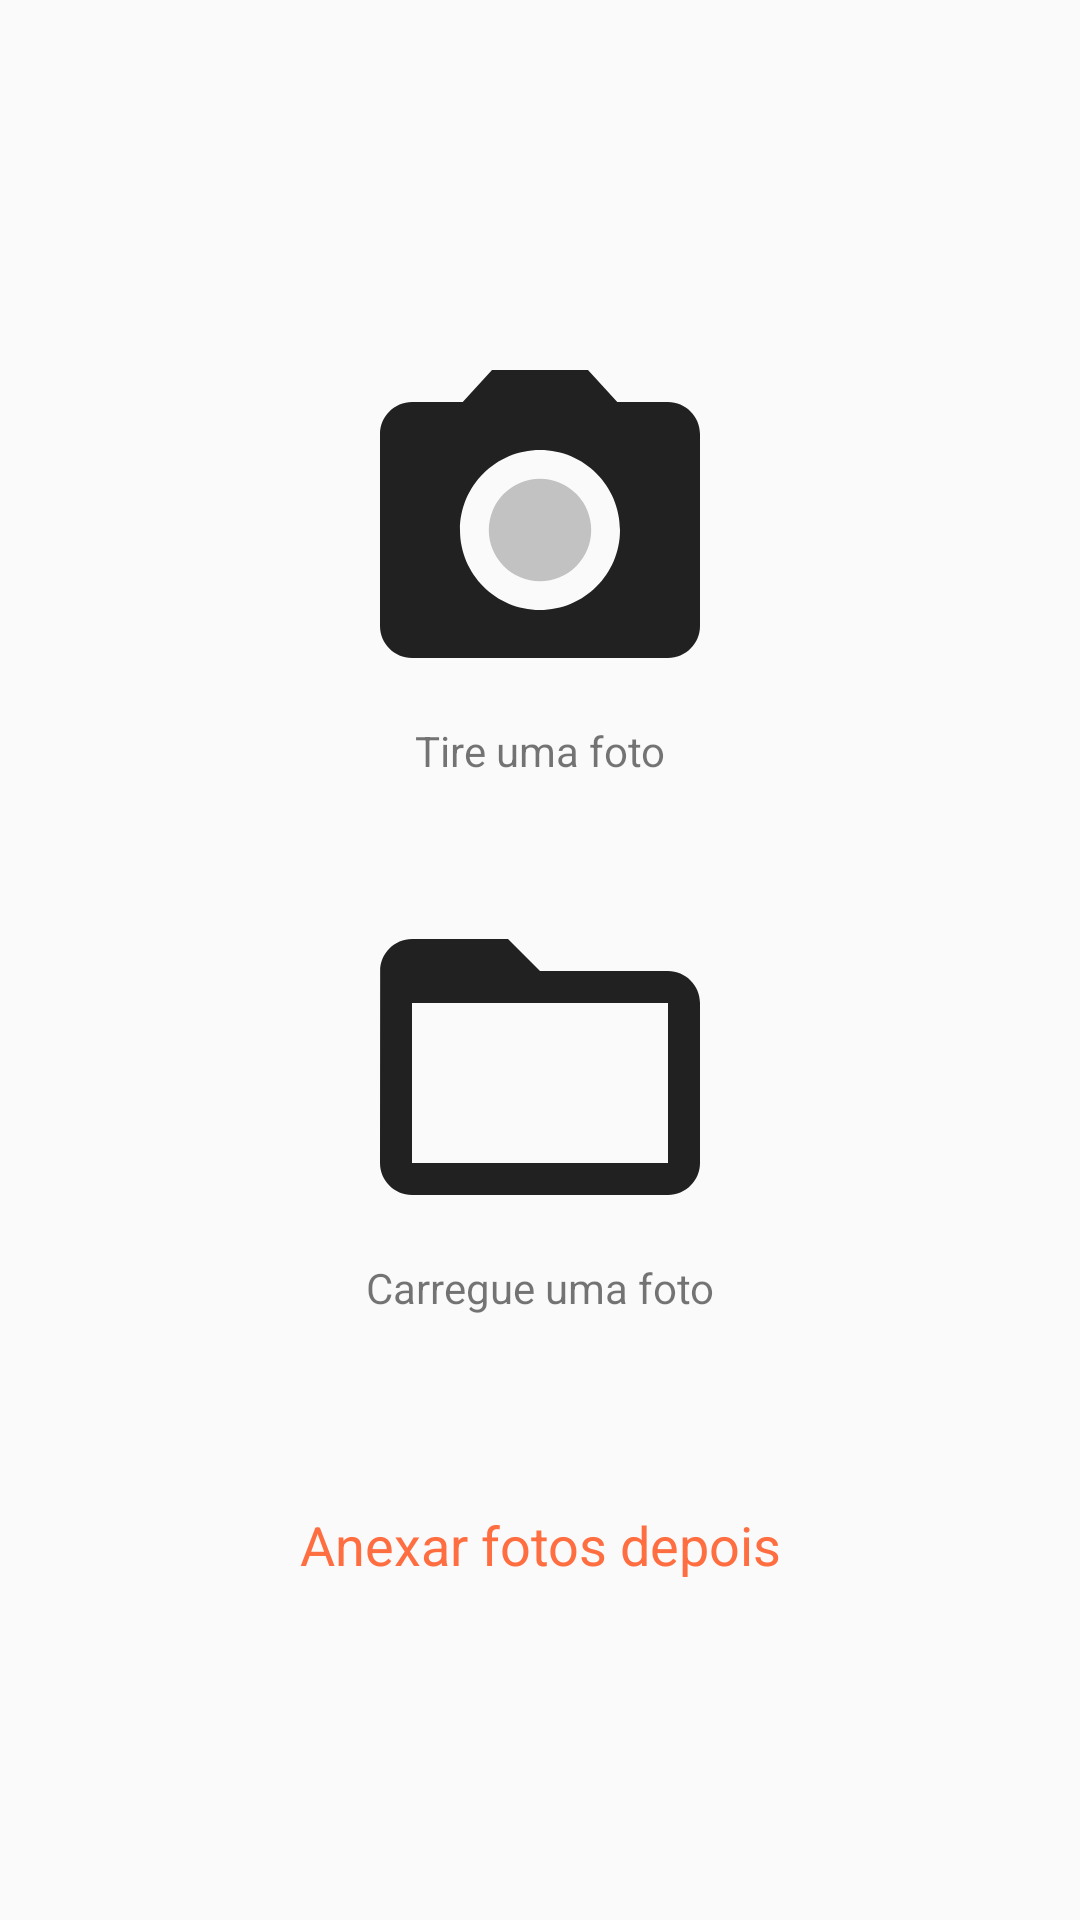

Android layout source for this screen:
<!-- AndroidManifest.xml: application theme AppTheme -->
<!-- res/layout/content_buscar_imagens.xml -->
<?xml version="1.0" encoding="utf-8"?>
<LinearLayout xmlns:android="http://schemas.android.com/apk/res/android"
    android:orientation="vertical" android:layout_width="match_parent"
    android:layout_height="match_parent"
    android:gravity="center">

    <ImageButton
        android:layout_width="wrap_content"
        android:layout_height="wrap_content"
        android:background="@drawable/ic_camera_alt_black_24dp"
        android:layout_gravity="center"
        android:elevation="4dp"
        android:onClick="callCamera"
        />
    <TextView
        android:layout_width="match_parent"
        android:layout_height="wrap_content"
        android:text="@string/tire_uma_foto"
        android:gravity="center"
        android:layout_marginBottom="32dp"/>

    <ImageButton
        android:layout_width="wrap_content"
        android:layout_height="wrap_content"
        android:background="@drawable/ic_folder_open_black_24dp"
        android:layout_gravity="center"
        android:onClick="callOpenFolder"

        />
    <TextView
        android:layout_width="match_parent"
        android:layout_height="wrap_content"
        android:text="@string/carregue_uma_foto"
        android:gravity="center"
        android:layout_marginBottom="64dp"/>

    <TextView
        android:layout_width="match_parent"
        android:layout_height="wrap_content"
        android:text="@string/anexar_fotos_depois"
        android:textColor="@color/colorSecondary"
        android:gravity="center"
        android:textSize="18sp"
        android:onClick="callInformacoesSobreVendaActivity"/>


</LinearLayout>
<!-- resources referenced by this layout -->
<resources>
  <color name="colorSecondary">#ff6e40</color>
  <!-- drawable ic_camera_alt_black_24dp (drawable) -->
  <vector android:height="128dp" android:viewportHeight="24.0"
      android:viewportWidth="24.0" android:width="128dp" xmlns:android="http://schemas.android.com/apk/res/android">
      <path android:fillColor="#c2c2c2" android:pathData="M12,12m-3.2,0a3.2,3.2 0,1 1,6.4 0a3.2,3.2 0,1 1,-6.4 0"/>
      <path android:fillColor="#212121" android:pathData="M9,2L7.17,4L4,4c-1.1,0 -2,0.9 -2,2v12c0,1.1 0.9,2 2,2h16c1.1,0 2,-0.9 2,-2L22,6c0,-1.1 -0.9,-2 -2,-2h-3.17L15,2L9,2zM12,17c-2.76,0 -5,-2.24 -5,-5s2.24,-5 5,-5 5,2.24 5,5 -2.24,5 -5,5z"/>
  </vector>
  <!-- drawable ic_folder_open_black_24dp (drawable) -->
  <vector android:height="128dp" android:viewportHeight="24.0"
      android:viewportWidth="24.0" android:width="128dp" xmlns:android="http://schemas.android.com/apk/res/android">
      <path android:fillColor="#212121" android:pathData="M20,6h-8l-2,-2L4,4c-1.1,0 -1.99,0.9 -1.99,2L2,18c0,1.1 0.9,2 2,2h16c1.1,0 2,-0.9 2,-2L22,8c0,-1.1 -0.9,-2 -2,-2zM20,18L4,18L4,8h16v10z"/>
  </vector>
  <string name="anexar_fotos_depois">Anexar fotos depois</string>
  <string name="carregue_uma_foto">Carregue uma foto</string>
  <string name="tire_uma_foto">Tire uma foto</string>
  <style name="AppTheme" parent="Theme.AppCompat.Light.NoActionBar">
          
          <item name="colorPrimary">@color/colorPrimary</item>
          <item name="colorPrimaryDark">@color/colorPrimaryDark</item>
          <item name="colorAccent">@color/colorSecondary</item>
      </style>
  <color name="colorPrimary">#f5f5f5</color>
  <color name="colorPrimaryDark">#c2c2c2</color>
</resources>
